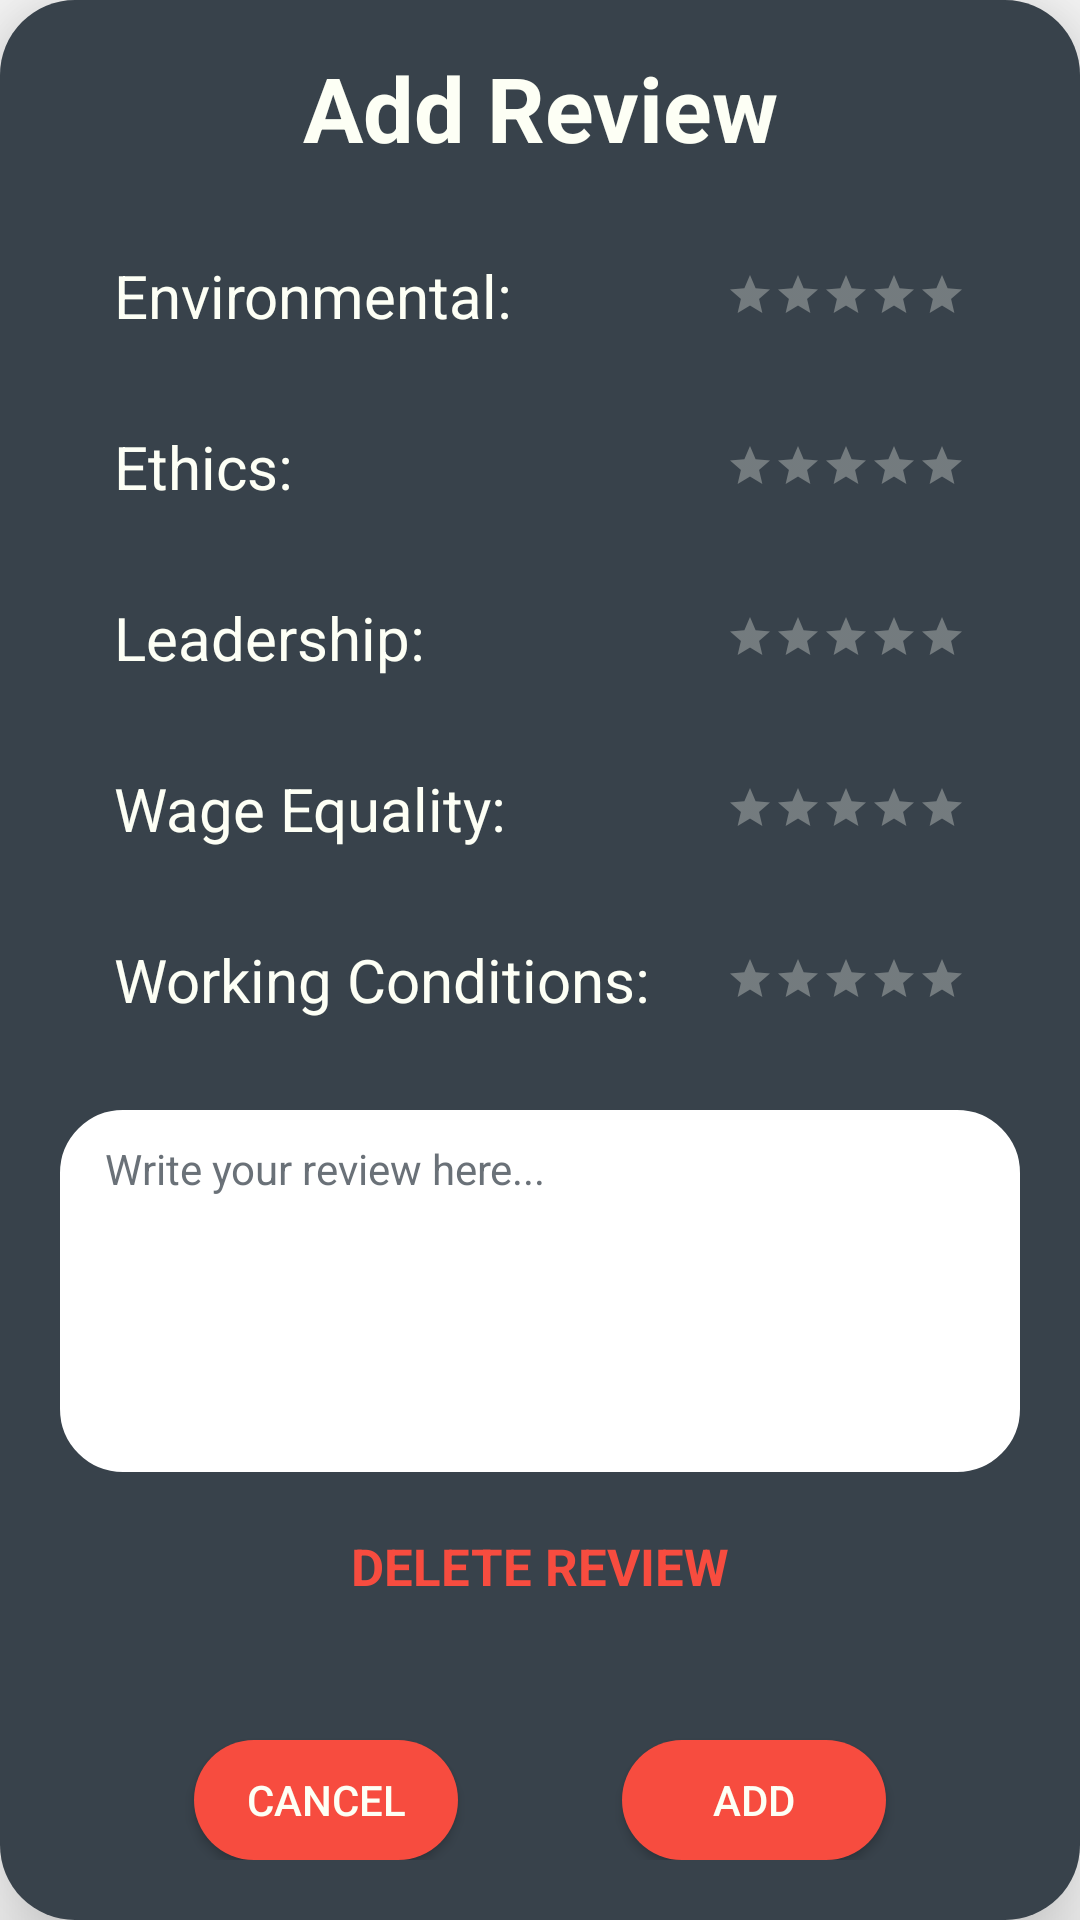

Write the Android layout XML for this screen, with the resource values it uses.
<!-- AndroidManifest.xml: application theme Theme.CorpoRate -->
<!-- res/layout/add_review_popup.xml -->
<?xml version="1.0" encoding="utf-8"?>
<LinearLayout xmlns:android="http://schemas.android.com/apk/res/android"
    android:layout_width="match_parent"
    android:layout_height="match_parent"
    xmlns:app="http://schemas.android.com/apk/res-auto"
    android:background="@drawable/company_add_review_background"
    android:padding="20dp"
    android:elevation="20dp"
    android:orientation="vertical">

    <TextView
        android:id="@+id/addReviewTitle"
        android:layout_width="wrap_content"
        android:layout_height="wrap_content"
        android:gravity="center"
        android:text="Add Review"
        android:includeFontPadding="false"
        android:textColor="@color/Milk"
        android:textSize="30sp"
        android:textStyle="bold"
        android:layout_gravity="center"/>

    <LinearLayout
        android:layout_width="wrap_content"
        android:layout_height="wrap_content"
        android:orientation="vertical"
        android:layout_gravity="center">

        <LinearLayout
            android:layout_width="match_parent"
            android:layout_height="wrap_content"
            android:orientation="horizontal"
            android:gravity="center"
            android:layout_marginTop="30dp">

            <TextView
                android:layout_width="0dp"
                android:layout_height="wrap_content"
                android:layout_gravity="center"
                android:text="Environmental:"
                android:textColor="@color/Milk"
                android:layout_weight="1"
                android:textSize="20sp" />

            <RatingBar
                android:id="@+id/addReviewEnvironmentalInput"
                style="@style/Widget.AppCompat.RatingBar.Small"
                android:layout_width="wrap_content"
                android:layout_height="wrap_content"
                android:layout_gravity="center"
                android:numStars="5"
                android:rating="0.0"
                android:secondaryProgressTint="#00000000"
                android:isIndicator="false"
                android:stepSize="0.5"
                android:theme="@style/Color1RatingBarStyle" />

        </LinearLayout>

        <LinearLayout
            android:layout_width="match_parent"
            android:layout_height="wrap_content"
            android:orientation="horizontal"
            android:gravity="center"
            android:layout_marginTop="30dp">

            <TextView
                android:layout_width="0dp"
                android:layout_height="wrap_content"
                android:layout_gravity="center"
                android:text="Ethics:"
                android:layout_weight="1"
                android:textColor="@color/Milk"
                android:textSize="20sp" />

            <RatingBar
                android:id="@+id/addReviewEthicsInput"
                style="@style/Widget.AppCompat.RatingBar.Small"
                android:layout_width="wrap_content"
                android:layout_height="wrap_content"
                android:layout_gravity="center"
                android:numStars="5"
                android:rating="0.0"
                android:secondaryProgressTint="#00000000"
                android:isIndicator="false"
                android:stepSize="0.5"
                android:theme="@style/Color1RatingBarStyle" />

        </LinearLayout>

        <LinearLayout
            android:layout_width="match_parent"
            android:layout_height="wrap_content"
            android:orientation="horizontal"
            android:gravity="center"
            android:layout_marginTop="30dp">

            <TextView
                android:layout_width="0dp"
                android:layout_height="wrap_content"
                android:layout_gravity="center"
                android:text="Leadership:"
                android:layout_weight="1"
                android:textColor="@color/Milk"
                android:textSize="20sp" />

            <RatingBar
                android:id="@+id/addReviewLeadershipInput"
                style="@style/Widget.AppCompat.RatingBar.Small"
                android:layout_width="wrap_content"
                android:layout_height="wrap_content"
                android:layout_gravity="center"
                android:numStars="5"
                android:rating="0.0"
                android:secondaryProgressTint="#00000000"
                android:isIndicator="false"
                android:stepSize="0.5"
                android:theme="@style/Color1RatingBarStyle" />

        </LinearLayout>

        <LinearLayout
            android:layout_width="match_parent"
            android:layout_height="wrap_content"
            android:orientation="horizontal"
            android:gravity="center"
            android:layout_marginTop="30dp">

            <TextView
                android:layout_width="0dp"
                android:layout_height="wrap_content"
                android:layout_gravity="center"
                android:text="Wage Equality:"
                android:layout_weight="1"
                android:textColor="@color/Milk"
                android:textSize="20sp" />

            <RatingBar
                android:id="@+id/addReviewWageEqualityInput"
                style="@style/Widget.AppCompat.RatingBar.Small"
                android:layout_width="wrap_content"
                android:layout_height="wrap_content"
                android:layout_gravity="center"
                android:numStars="5"
                android:rating="0.0"
                android:secondaryProgressTint="#00000000"
                android:isIndicator="false"
                android:stepSize="0.5"
                android:theme="@style/Color1RatingBarStyle" />

        </LinearLayout>

        <LinearLayout
            android:layout_width="match_parent"
            android:layout_height="wrap_content"
            android:orientation="horizontal"
            android:gravity="center"
            android:layout_marginTop="30dp">

            <TextView
                android:layout_width="0dp"
                android:layout_height="wrap_content"
                android:layout_gravity="center"
                android:layout_marginEnd="25dp"
                android:text="Working Conditions:"
                android:layout_weight="1"
                android:textColor="@color/Milk"
                android:textSize="20sp" />

            <RatingBar
                android:id="@+id/addReviewWorkingConditionsInput"
                style="@style/Widget.AppCompat.RatingBar.Small"
                android:layout_width="wrap_content"
                android:layout_height="wrap_content"
                android:layout_gravity="center"
                android:numStars="5"
                android:rating="0.0"
                android:secondaryProgressTint="#00000000"
                android:isIndicator="false"
                android:stepSize="0.5"
                android:theme="@style/Color1RatingBarStyle" />

        </LinearLayout>
    </LinearLayout>

    <EditText
        android:id="@+id/addReviewTextInput"
        android:layout_width="match_parent"
        android:layout_height="wrap_content"
        android:layout_marginTop="30dp"
        android:paddingStart="15dp"
        android:paddingEnd="15dp"
        android:paddingTop="10dp"
        android:paddingBottom="10dp"
        android:ems="10"
        android:inputType="textMultiLine"
        android:hint="Write your review here..."
        android:gravity="top"
        android:elevation="15dp"
        android:background="@drawable/edit_text_background"
        android:backgroundTint="#FFFF"
        android:textColorHint="#BF38424B"
        android:textColor="@color/MatteCharcoal"
        android:textSize="14sp"
        android:scrollHorizontally="false"
        android:lines="6"
        android:maxLines="6"
        android:singleLine="true"
        android:scrollbars="vertical"
        android:cursorVisible="true"
        android:textCursorDrawable="@null"
        android:textColorHighlight="#D3D3D3"/>

    <TextView
        android:id="@+id/addReviewDeleteClick"
        android:layout_width="wrap_content"
        android:layout_height="wrap_content"
        android:layout_marginTop="20dp"
        android:textSize="17sp"
        android:textStyle="bold"
        android:layout_gravity="center"
        android:textColor="@color/Flare"
        android:text="Delete Review"
        android:textAllCaps="true"
        android:visibility="visible"/>

    <androidx.constraintlayout.widget.ConstraintLayout
        android:layout_width="match_parent"
        android:layout_height="match_parent"
        android:layout_gravity="bottom"
        android:layout_marginTop="30dp">

        <Button
            android:id="@+id/cancelAddReviewButton"
            android:layout_width="wrap_content"
            android:layout_height="40dp"
            android:layout_marginEnd="5dp"
            android:background="@drawable/button_background"
            android:text="Cancel"
            android:textColor="@color/Milk"
            app:layout_constraintBottom_toBottomOf="parent"
            app:layout_constraintEnd_toStartOf="@id/submitAddReviewButton"
            app:layout_constraintStart_toStartOf="parent" />

        <Button
            android:id="@+id/submitAddReviewButton"
            android:layout_width="wrap_content"
            android:layout_height="40dp"
            android:layout_marginStart="5dp"
            android:background="@drawable/button_background"
            android:text="Add"
            android:textColor="@color/Milk"
            app:layout_constraintBottom_toBottomOf="parent"
            app:layout_constraintEnd_toEndOf="parent"
            app:layout_constraintStart_toEndOf="@id/cancelAddReviewButton" />
    </androidx.constraintlayout.widget.ConstraintLayout>

</LinearLayout>
<!-- resources referenced by this layout -->
<resources>
  <color name="Flare">#F74C3F</color>
  <color name="MatteCharcoal">#38424B</color>
  <color name="Milk">#FDFFF5</color>
  <!-- drawable button_background (drawable) -->
  <?xml version="1.0" encoding="utf-8"?>
  <shape xmlns:android="http://schemas.android.com/apk/res/android">
      <corners android:radius="20dp"/>
      <solid android:color="@color/Flare"/>
  </shape>
  <!-- drawable company_add_review_background (drawable-v24) -->
  <?xml version="1.0" encoding="utf-8"?>
  <layer-list xmlns:android="http://schemas.android.com/apk/res/android">
  
  <item>
      <shape>
          <solid android:color="@color/MatteCharcoal"/>
          <corners android:radius="25dp"/>
      </shape>
  </item>
  
  </layer-list>
  <!-- drawable edit_text_background (drawable) -->
  <?xml version="1.0" encoding="utf-8"?>
  <shape xmlns:android="http://schemas.android.com/apk/res/android">
      <corners
          android:radius="20dp"/>
      <stroke
          android:width="2dp"
          android:color="#D3D3D3"/>
  </shape>
  <style name="Color1RatingBarStyle" parent="Theme.AppCompat">
          <item name="colorControlNormal">@color/Milk</item>
          <item name="colorControlActivated">@color/Flare</item>
      </style>
  <style name="Theme.CorpoRate" parent="Theme.AppCompat.Light.NoActionBar">
          
          <item name="colorPrimary">@color/Flare</item>
          <item name="colorPrimaryDark">@color/MatteCharcoal</item>
          <item name="colorAccent">@color/Milk</item>
          <item name="colorControlActivated">@color/Flare</item>
          <item name="android:statusBarColor">@color/Flare</item>
      </style>
</resources>
